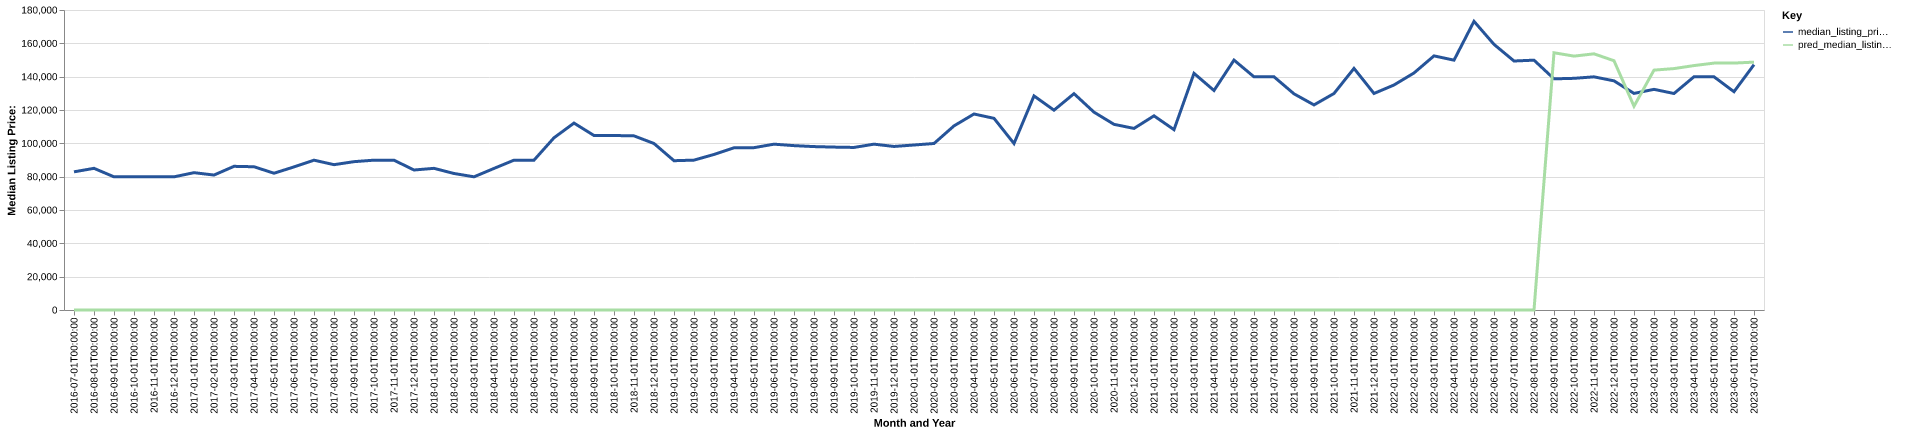

Source data for this figure (header and first rows):
date, time_idx, median_listing_price, thirty_year_interest_rate_five, month, county_name, active_listing_count, median_days_on_market, pred_median_listing_price, month_year
2016-07-01, 0, 82900, 3.72, 7, New Castle, PA, 574.0, 93.0, 0, Jul-2016
2016-08-01, 1, 85000, 3.73, 8, New Castle, PA, 570.0, 89.0, 0, Aug-2016
2016-09-01, 2, 79900, 3.66, 9, New Castle, PA, 556.0, 99.0, 0, Sep-2016
2016-10-01, 3, 79900, 3.64, 10, New Castle, PA, 541.0, 107.0, 0, Oct-2016
2016-11-01, 4, 79900, 3.66, 11, New Castle, PA, 522.0, 114.0, 0, Nov-2016
2016-12-01, 5, 79900, 3.48, 12, New Castle, PA, 496.0, 127.0, 0, Dec-2016
2017-01-01, 6, 82400, 3.45, 1, New Castle, PA, 498.0, 140.0, 0, Jan-2017
2017-02-01, 7, 80975, 3.5, 2, New Castle, PA, 484.0, 147.0, 0, Feb-2017
2017-03-01, 8, 86200, 3.52, 3, New Castle, PA, 479.0, 146.0, 0, Mar-2017
2017-04-01, 9, 85950, 4.03, 4, New Castle, PA, 489.0, 133.0, 0, Apr-2017
2017-05-01, 10, 82063, 4.32, 5, New Castle, PA, 485.0, 106.0, 0, May-2017
2017-06-01, 11, 85850, 4.2, 6, New Castle, PA, 510.0, 81.0, 0, Jun-2017
2017-07-01, 12, 89900, 4.19, 7, New Castle, PA, 525.0, 80.0, 0, Jul-2017
2017-08-01, 13, 87200, 4.3, 8, New Castle, PA, 569.0, 76.0, 0, Aug-2017
2017-09-01, 14, 89000, 4.1, 9, New Castle, PA, 564.0, 87.0, 0, Sep-2017
2017-10-01, 15, 89900, 4.05, 10, New Castle, PA, 571.0, 94.0, 0, Oct-2017
2017-11-01, 16, 89875, 3.94, 11, New Castle, PA, 508.0, 111.0, 0, Nov-2017
2017-12-01, 17, 84000, 4.03, 12, New Castle, PA, 478.0, 116.0, 0, Dec-2017
2018-01-01, 18, 85000, 3.93, 1, New Castle, PA, 446.0, 120.0, 0, Jan-2018
2018-02-01, 19, 81900, 3.83, 2, New Castle, PA, 434.0, 130.0, 0, Feb-2018
2018-03-01, 20, 79900, 3.94, 3, New Castle, PA, 442.0, 129.0, 0, Mar-2018
2018-04-01, 21, 84950, 3.95, 4, New Castle, PA, 441.0, 112.0, 0, Apr-2018
2018-05-01, 22, 89900, 3.99, 5, New Castle, PA, 459.0, 94.0, 0, May-2018
2018-06-01, 23, 89900, 4.15, 6, New Castle, PA, 477.0, 82.0, 0, Jun-2018
2018-07-01, 24, 103333, 4.4, 7, New Castle, PA, 469.0, 87.0, 0, Jul-2018
2018-08-01, 25, 112150, 4.46, 8, New Castle, PA, 502.0, 82.0, 0, Aug-2018
2018-09-01, 26, 104700, 4.58, 9, New Castle, PA, 492.0, 92.0, 0, Sep-2018
2018-10-01, 27, 104700, 4.66, 10, New Castle, PA, 488.0, 95.0, 0, Oct-2018
2018-11-01, 28, 104475, 4.62, 11, New Castle, PA, 495.0, 111.0, 0, Nov-2018
2018-12-01, 29, 99900, 4.54, 12, New Castle, PA, 479.0, 130.0, 0, Dec-2018
2019-01-01, 30, 89575, 4.6, 1, New Castle, PA, 453.0, 127.0, 0, Jan-2019
2019-02-01, 31, 89925, 4.72, 2, New Castle, PA, 431.0, 130.0, 0, Feb-2019
2019-03-01, 32, 93329, 4.9, 3, New Castle, PA, 428.0, 126.0, 0, Mar-2019
2019-04-01, 33, 97329, 4.94, 4, New Castle, PA, 433.0, 118.0, 0, Apr-2019
2019-05-01, 34, 97400, 4.75, 5, New Castle, PA, 429.0, 109.0, 0, May-2019
2019-06-01, 35, 99500, 4.51, 6, New Castle, PA, 427.0, 100.0, 0, Jun-2019
2019-07-01, 36, 98625, 4.41, 7, New Castle, PA, 435.0, 94.0, 0, Jul-2019
2019-08-01, 37, 98045, 4.41, 8, New Castle, PA, 440.0, 91.0, 0, Aug-2019
2019-09-01, 38, 97739, 4.2, 9, New Castle, PA, 441.0, 91.0, 0, Sep-2019
2019-10-01, 39, 97534, 4.14, 10, New Castle, PA, 442.0, 93.0, 0, Oct-2019
2019-11-01, 40, 99500, 3.84, 11, New Castle, PA, 431.0, 110.0, 0, Nov-2019
2019-12-01, 41, 98125, 3.81, 12, New Castle, PA, 411.0, 130.0, 0, Dec-2019
2020-01-01, 42, 99000, 3.75, 1, New Castle, PA, 388.0, 141.0, 0, Jan-2020
2020-02-01, 43, 99900, 3.73, 2, New Castle, PA, 367.0, 145.0, 0, Feb-2020
2020-03-01, 44, 110475, 3.78, 3, New Castle, PA, 371.0, 123.0, 0, Mar-2020
2020-04-01, 45, 117600, 3.75, 4, New Castle, PA, 364.0, 119.0, 0, Apr-2020
2020-05-01, 46, 115000, 3.74, 5, New Castle, PA, 356.0, 108.0, 0, May-2020
2020-06-01, 47, 99900, 3.72, 6, New Castle, PA, 305.0, 114.0, 0, Jun-2020
2020-07-01, 48, 128450, 3.49, 7, New Castle, PA, 285.0, 119.0, 0, Jul-2020
2020-08-01, 49, 119900, 3.65, 8, New Castle, PA, 257.0, 89.0, 0, Aug-2020
2020-09-01, 50, 129800, 3.33, 9, New Castle, PA, 249.0, 90.0, 0, Sep-2020
2020-10-01, 51, 118700, 3.28, 10, New Castle, PA, 256.0, 80.0, 0, Oct-2020
2020-11-01, 52, 111400, 3.21, 11, New Castle, PA, 251.0, 92.0, 0, Nov-2020
2020-12-01, 53, 108950, 3.07, 12, New Castle, PA, 231.0, 96.0, 0, Dec-2020
2021-01-01, 54, 116500, 2.99, 1, New Castle, PA, 189.0, 103.0, 0, Jan-2021
2021-02-01, 55, 108200, 2.93, 2, New Castle, PA, 151.0, 125.0, 0, Feb-2021
2021-03-01, 56, 142000, 2.88, 3, New Castle, PA, 127.0, 73.0, 0, Mar-2021
2021-04-01, 57, 131700, 2.84, 4, New Castle, PA, 120.0, 57.0, 0, Apr-2021
2021-05-01, 58, 149950, 2.71, 5, New Castle, PA, 119.0, 72.0, 0, May-2021
2021-06-01, 59, 139900, 2.79, 6, New Castle, PA, 138.0, 68.0, 0, Jun-2021
... 25 more rows
